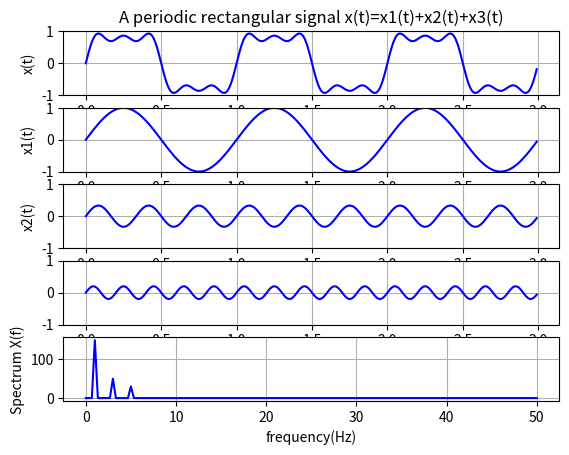

Python code for this plot:
import numpy as np
import matplotlib.pyplot as plt

fs = 100; dt=1/fs; N=300
t = np.arange(0,N)*dt
x1t = 1.0*np.sin(2*np.pi*1*t)
x2t = 1/3*np.sin(2*np.pi*3*t)
x3t = 1/5*np.sin(2*np.pi*5*t)
xt=x1t+x2t+x3t

df=fs/N
f=np.arange(0,N)*df
Xf = np.fft.fft(xt)

plt.subplot(5,1,1); plt.plot(t,xt,"b"); plt.ylim(-1,1); plt.grid()
plt.ylabel("x(t)")
plt.title("A periodic rectangular signal x(t)=x1(t)+x2(t)+x3(t)")
plt.subplot(5,1,2); plt.plot(t, x1t,"b"); plt.ylim(-1,1); plt.grid()
plt.ylabel("x1(t)")
plt.subplot(5,1,3); plt.plot(t,x2t,"b"); plt.ylim(-1,1); plt.grid()
plt.ylabel("x2(t)")
plt.subplot(5,1,4); plt.plot(t,x3t,"b"); plt.ylim(-1,1); plt.grid()
plt.subplot(5,1,5); plt.plot(f[0:int(N/2+1)], np.abs(Xf[0:int(N/2+1)]),"b")
plt.xlabel("frequency(Hz)"); plt.ylabel("Spectrum X(f)"); plt.grid()
plt.show()